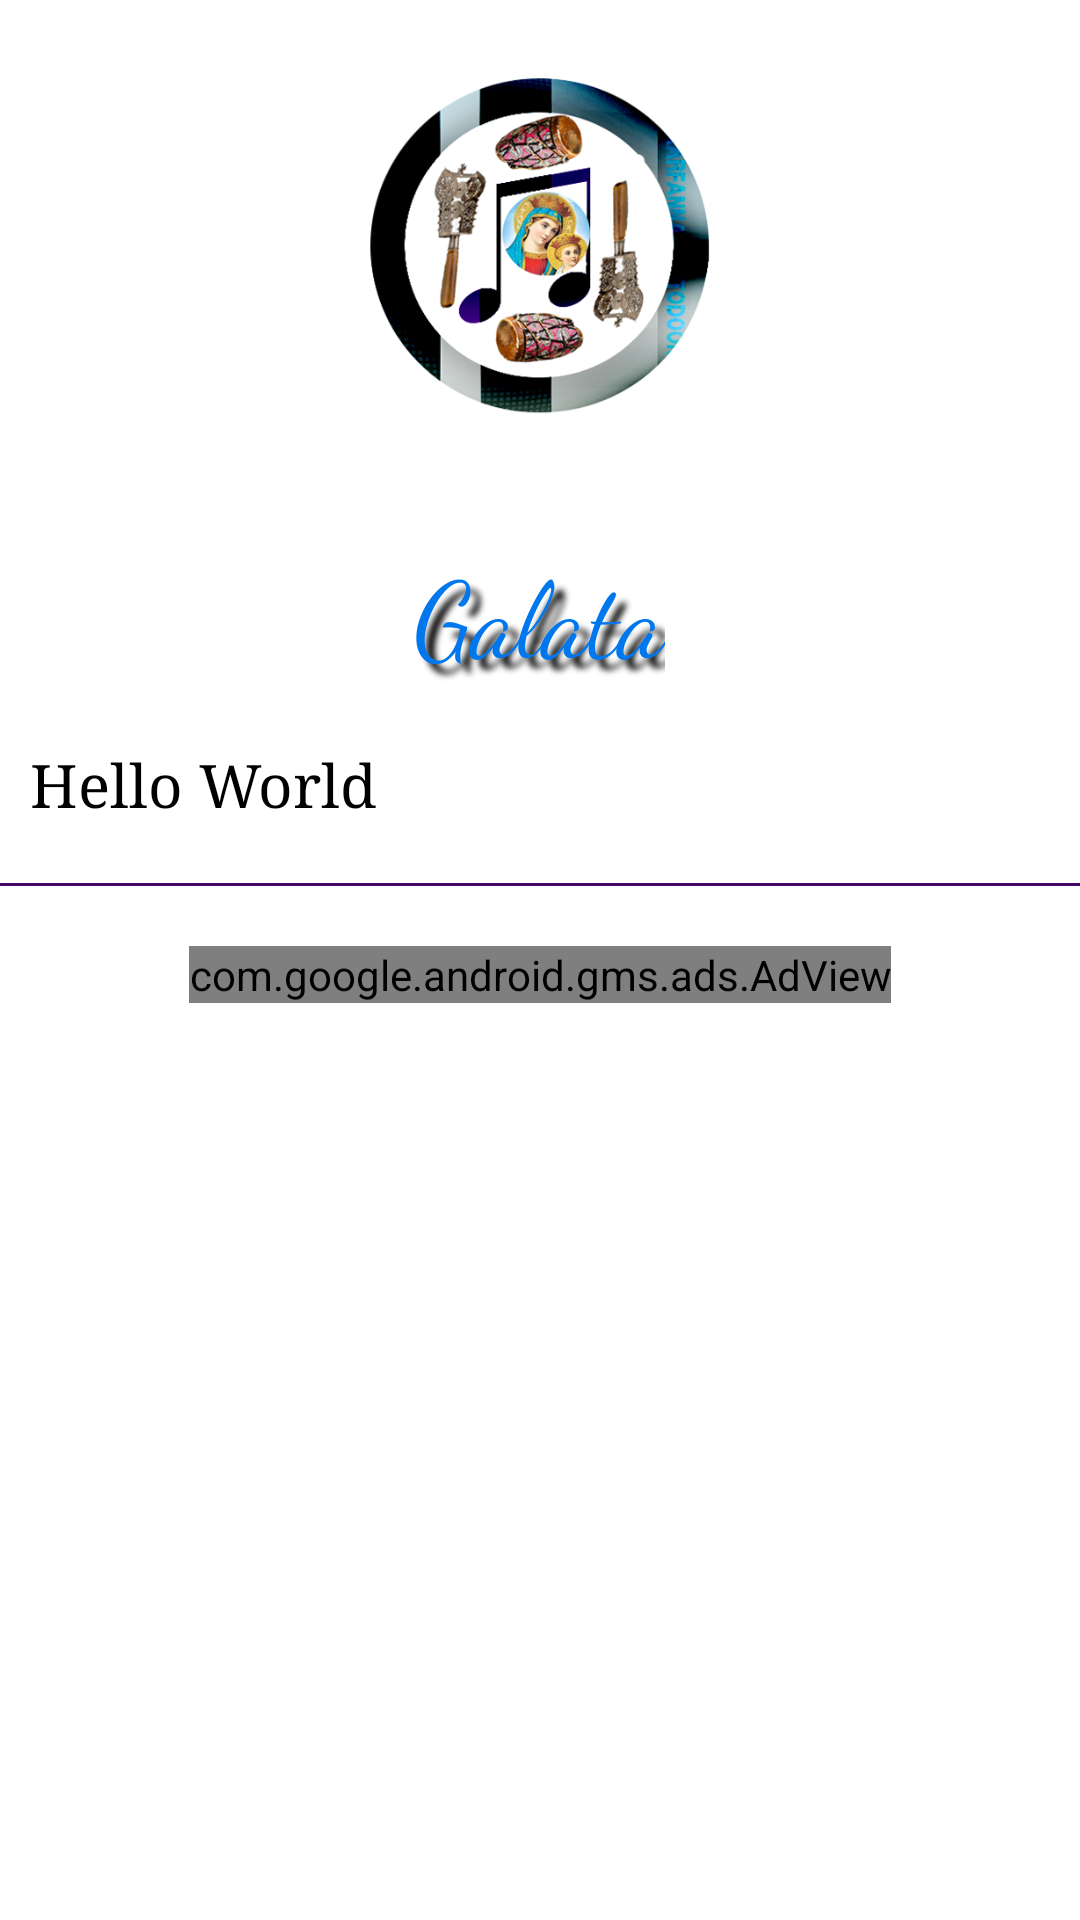

Android layout source for this screen:
<!-- AndroidManifest.xml: application theme Theme.FaarfannaaAfaanOromoo -->
<!-- res/layout/activity_galata.xml -->
<?xml version="1.0" encoding="utf-8"?>
<ScrollView xmlns:android="http://schemas.android.com/apk/res/android"
    xmlns:ads="http://schemas.android.com/apk/res-auto"
    xmlns:tools="http://schemas.android.com/tools"
    android:layout_width="match_parent"
    android:background="@color/white"
    android:layout_height="match_parent">

    <LinearLayout
        android:orientation="vertical"
        android:layout_width="match_parent"
        android:layout_height="wrap_content">

        <ImageView

            android:id="@+id/imageView"
            android:layout_width="150dp"
            android:layout_height="150dp"
            android:layout_gravity="center_horizontal"
            android:layout_margin="10dp"
            android:contentDescription="@string/todo"
            android:src="@drawable/faarsaicon" />

        <TextView
            android:id="@+id/textTitle"
            android:layout_width="wrap_content"
            android:layout_height="wrap_content"
            android:text="@string/galata"
            android:layout_gravity="center_horizontal"
            android:shadowRadius="5"
            android:shadowDy="10"
            android:shadowDx="10"
            android:layout_margin="10dp"
            android:fontFamily="cursive"
            android:shadowColor="@color/black"
            android:textSize="35sp"
            android:textColor="#0077ED"/>

        <TextView
            android:id="@+id/textContents"
            android:layout_width="match_parent"
            android:layout_height="wrap_content"
            android:scrollbars="vertical"
            android:textSize="20sp"
            android:autoLink="all"
            android:text="@string/hello_world"
            android:textColor="@color/black"
            android:fontFamily="serif"
            android:layout_margin="10dp"/>

        <com.google.android.material.divider.MaterialDivider
            android:layout_width="match_parent"
            android:layout_height="1dp"
            android:layout_marginTop="10dp"
            android:layout_marginBottom="10dp"
            android:background="#4E0875"/>

        <com.google.android.gms.ads.AdView
            android:id="@+id/adView"
            android:layout_width="wrap_content"
            android:layout_height="wrap_content"
            android:layout_marginTop="10dp"
            android:layout_marginBottom="10dp"
            ads:adSize="BANNER"
            android:layout_gravity="center_horizontal"
            ads:adUnitId="@string/banner_ad_unit_id"/>

    </LinearLayout>

</ScrollView>
<!-- resources referenced by this layout -->
<resources>
  <color name="black">#FF000000</color>
  <color name="white">#FFFFFFFF</color>
  <!-- drawable faarsaicon: png bitmap (drawable, 163061 bytes) -->
  <string name="banner_ad_unit_id">ca-app-pub-8504401574247581/1320669968</string>
  <string name="galata">Galata</string>
  <string name="hello_world">Hello World</string>
  <string name="todo">TODO</string>
  <style name="Theme.FaarfannaaAfaanOromoo" parent="Theme.MaterialComponents.DayNight.DarkActionBar">
          
          <item name="colorPrimary">@color/purple_500</item>
          <item name="colorPrimaryVariant">@color/purple_700</item>
          <item name="colorOnPrimary">@color/white</item>
          
          <item name="colorSecondary">@color/teal_200</item>
          <item name="colorSecondaryVariant">@color/teal_700</item>
          <item name="colorOnSecondary">#104042</item>
          
          <item name="android:statusBarColor" tools:targetApi="l">?attr/colorPrimaryVariant</item>
          
  
          <item name="overlapAnchor">false</item>
          <item name="android:dropDownVerticalOffset">?attr/actionBarSize</item>
  
      </style>
  <color name="purple_500">#FF6200EE</color>
  <color name="purple_700">#FF3700B3</color>
  <color name="teal_200">#FF03DAC5</color>
  <color name="teal_700">#FF018786</color>
</resources>
